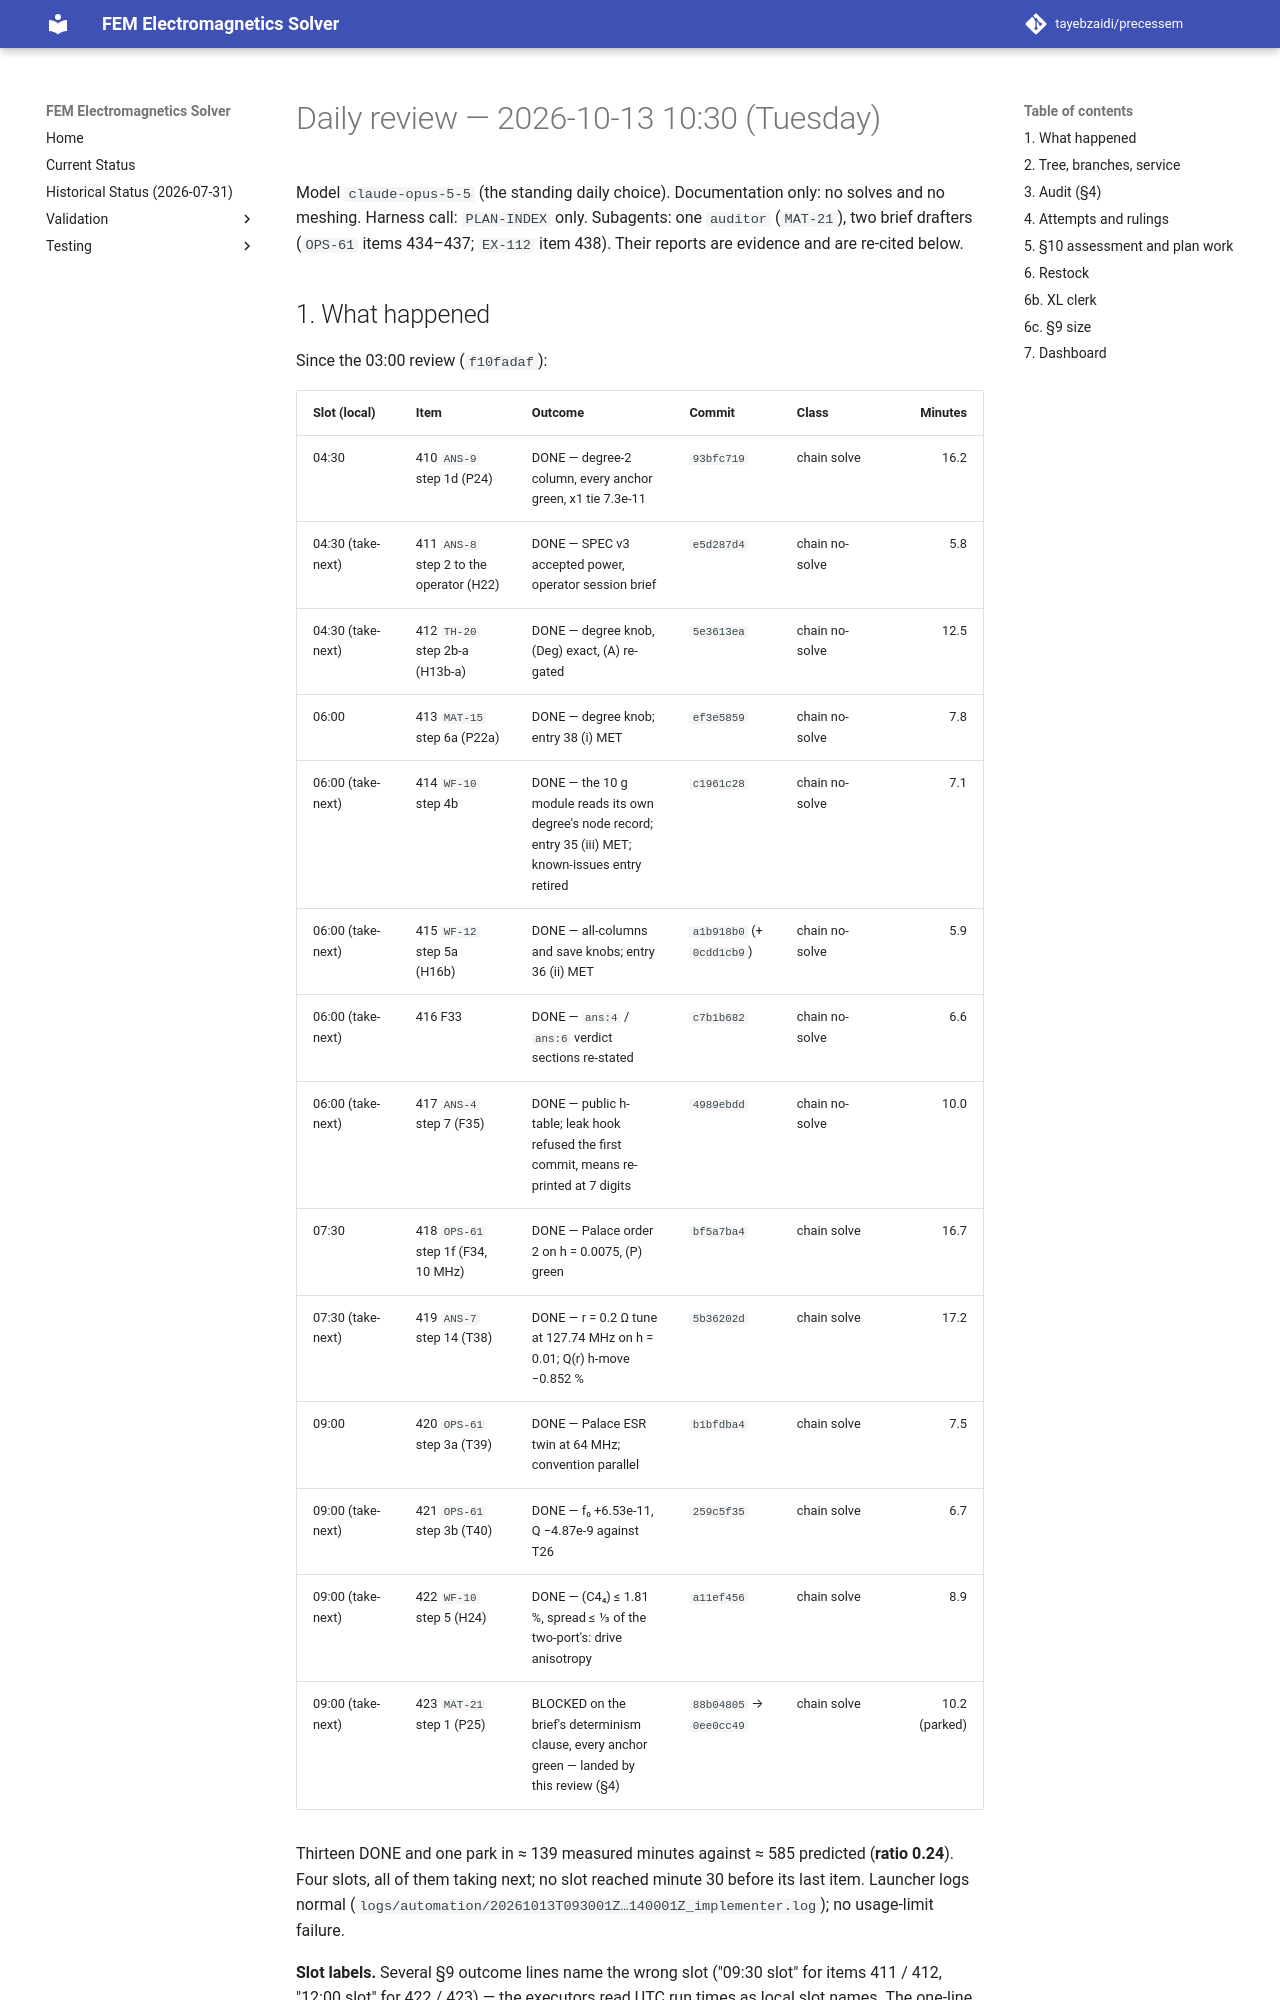

repository: tayebzaidi/precessem · page: planning/reviews/2026-10-13-daily-1030/index.html · generator: mkdocs

# Daily review — 2026-10-13 10:30 (Tuesday)

Model `claude-opus-5-5` (the standing daily choice). Documentation only: no solves and no meshing. Harness call: `PLAN-INDEX` only. Subagents: one `auditor` (`MAT-21`), two brief drafters (`OPS-61` items 434–437; `EX-112` item 438). Their reports are evidence and are re-cited below.

## 1. What happened

Since the 03:00 review (`f10fadaf`):

| Slot (local) | Item | Outcome | Commit | Class | Minutes |
|---|---|---|---|---|---:|
| 04:30 | 410 `ANS-9` step 1d (P24) | DONE — degree-2 column, every anchor green, x1 tie 7.3e-11 | `93bfc719` | chain solve | 16.2 |
| 04:30 (take-next) | 411 `ANS-8` step 2 to the operator (H22) | DONE — SPEC v3 accepted power, operator session brief | `e5d287d4` | chain no-solve | 5.8 |
| 04:30 (take-next) | 412 `TH-20` step 2b-a (H13b-a) | DONE — degree knob, (Deg) exact, (A) re-gated | `5e3613ea` | chain no-solve | 12.5 |
| 06:00 | 413 `MAT-15` step 6a (P22a) | DONE — degree knob; entry 38 (i) MET | `ef3e5859` | chain no-solve | 7.8 |
| 06:00 (take-next) | 414 `WF-10` step 4b | DONE — the 10 g module reads its own degree's node record; entry 35 (iii) MET; known-issues entry retired | `c1961c28` | chain no-solve | 7.1 |
| 06:00 (take-next) | 415 `WF-12` step 5a (H16b) | DONE — all-columns and save knobs; entry 36 (ii) MET | `a1b918b0` (+ `0cdd1cb9`) | chain no-solve | 5.9 |
| 06:00 (take-next) | 416 F33 | DONE — `ans:4` / `ans:6` verdict sections re-stated | `c7b1b682` | chain no-solve | 6.6 |
| 06:00 (take-next) | 417 `ANS-4` step 7 (F35) | DONE — public h-table; leak hook refused the first commit, means re-printed at 7 digits | `4989ebdd` | chain no-solve | 10.0 |
| 07:30 | 418 `OPS-61` step 1f (F34, 10 MHz) | DONE — Palace order 2 on h = 0.0075, (P) green | `bf5a7ba4` | chain solve | 16.7 |
| 07:30 (take-next) | 419 `ANS-7` step 14 (T38) | DONE — r = 0.2 Ω tune at 127.74 MHz on h = 0.01; Q(r) h-move −0.852 % | `5b36202d` | chain solve | 17.2 |
| 09:00 | 420 `OPS-61` step 3a (T39) | DONE — Palace ESR twin at 64 MHz; convention parallel | `b1bfdba4` | chain solve | 7.5 |
| 09:00 (take-next) | 421 `OPS-61` step 3b (T40) | DONE — f₀ +6.53e-11, Q −4.87e-9 against T26 | `259c5f35` | chain solve | 6.7 |
| 09:00 (take-next) | 422 `WF-10` step 5 (H24) | DONE — (C4₄) ≤ 1.81 %, spread ≤ ⅓ of the two-port's: drive anisotropy | `a11ef456` | chain solve | 8.9 |
| 09:00 (take-next) | 423 `MAT-21` step 1 (P25) | BLOCKED on the brief's determinism clause, every anchor green — landed by this review (§4) | `88b04805` → `0ee0cc49` | chain solve | 10.2 (parked) |

Thirteen DONE and one park in ≈ 139 measured minutes against ≈ 585 predicted (**ratio 0.24**). Four slots, all of them taking next; no slot reached minute 30 before its last item. Launcher logs normal (`logs/automation/20261013T093001Z…140001Z_implementer.log`); no usage-limit failure.

**Slot labels.** Several §9 outcome lines name the wrong slot ("09:30 slot" for items 411 / 412, "12:00 slot" for 422 / 423) — the executors read UTC run times as local slot names. The one-line records written here use the local slot from the commit times; nothing else depends on the label.

## 2. Tree, branches, service

- **Tree:** clean at the start.
- **`recovered/*`:** none.
- **`attempt/*`:** three at the start. `attempt/MAT-21-item407-20261013T0055Z` and `attempt/MAT-21-item423-20261013T1432Z` — **deleted** after this review landed `cbfae04a`'s tree as `0ee0cc49` (§4). `attempt/IMP-6-item408-20261013T0339Z` stays until item 426 lands or banks the negative.
